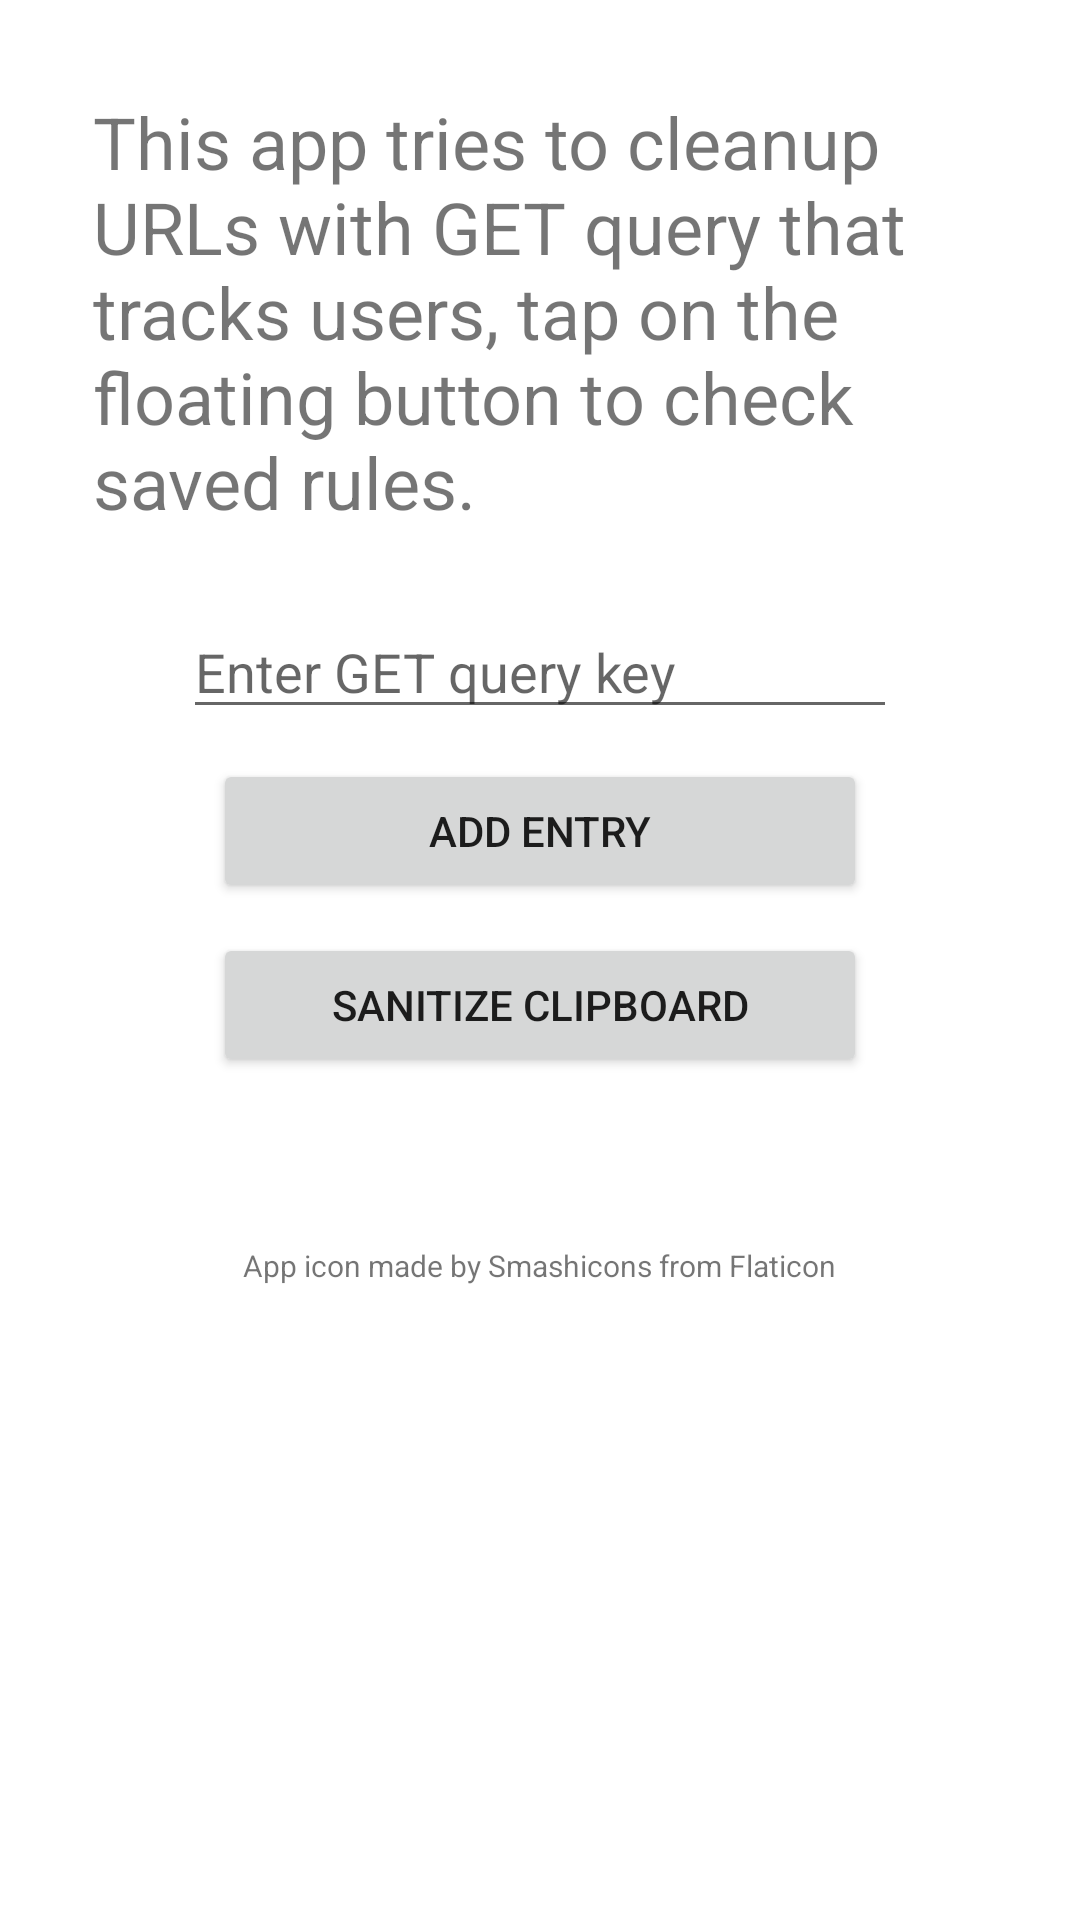

The Android layout XML behind this screen, and the referenced resources:
<!-- AndroidManifest.xml: application theme Theme.MaterialComponents.DayNight.Dialog -->
<!-- res/layout/fragment_main.xml -->
<?xml version="1.0" encoding="utf-8"?>
<androidx.constraintlayout.widget.ConstraintLayout
    xmlns:android="http://schemas.android.com/apk/res/android"
    xmlns:tools="http://schemas.android.com/tools"
    android:layout_width="match_parent"
    android:layout_height="match_parent"
    tools:context=".MainFragment">

    <LinearLayout
        android:layout_width="match_parent"
        android:layout_height="match_parent"
        android:orientation="vertical">

        <TextView
            android:id="@+id/txt_desc"
            android:layout_width="wrap_content"
            android:layout_height="wrap_content"
            android:layout_margin="15dp"
            android:text="@string/desc"
            android:textSize="24sp" />

        <EditText
            android:id="@+id/txt_new_entry"
            android:layout_width="match_parent"
            android:layout_height="wrap_content"
            android:layout_marginTop="10dp"
            android:layout_marginHorizontal="45dp"
            android:hint="@string/txt_new_entry_hint"
            android:importantForAutofill="no"
            android:inputType="text"
            android:singleLine="true" />

        <Button
            android:id="@+id/btn_add"
            android:layout_width="match_parent"
            android:layout_height="wrap_content"
            android:layout_gravity="center"
            android:layout_marginTop="10dp"
            android:layout_marginHorizontal="55dp"
            android:text="@string/btn_add" />

        <Button
            android:id="@+id/btn_clipboard"
            android:layout_width="match_parent"
            android:layout_height="wrap_content"
            android:layout_gravity="center"
            android:layout_marginTop="10dp"
            android:layout_marginHorizontal="55dp"
            android:text="@string/btn_clipboard" />

        <TextView
            android:layout_width="wrap_content"
            android:layout_height="wrap_content"
            android:layout_gravity="center"
            android:layout_marginTop="56dp"
            android:layout_marginBottom="36dp"
            android:text="@string/txt_icon_credit"
            android:textSize="10sp"
            tools:ignore="SmallSp" />

    </LinearLayout>

</androidx.constraintlayout.widget.ConstraintLayout>
<!-- resources referenced by this layout -->
<resources>
  <string name="btn_add">Add Entry</string>
  <string name="btn_clipboard">Sanitize clipboard</string>
  <string name="desc">This app tries to cleanup URLs with GET query that tracks users, tap on the floating button to check saved rules.</string>
  <string name="txt_icon_credit" translatable="false">App icon made by Smashicons from Flaticon</string>
  <string name="txt_new_entry_hint">Enter GET query key</string>
</resources>
